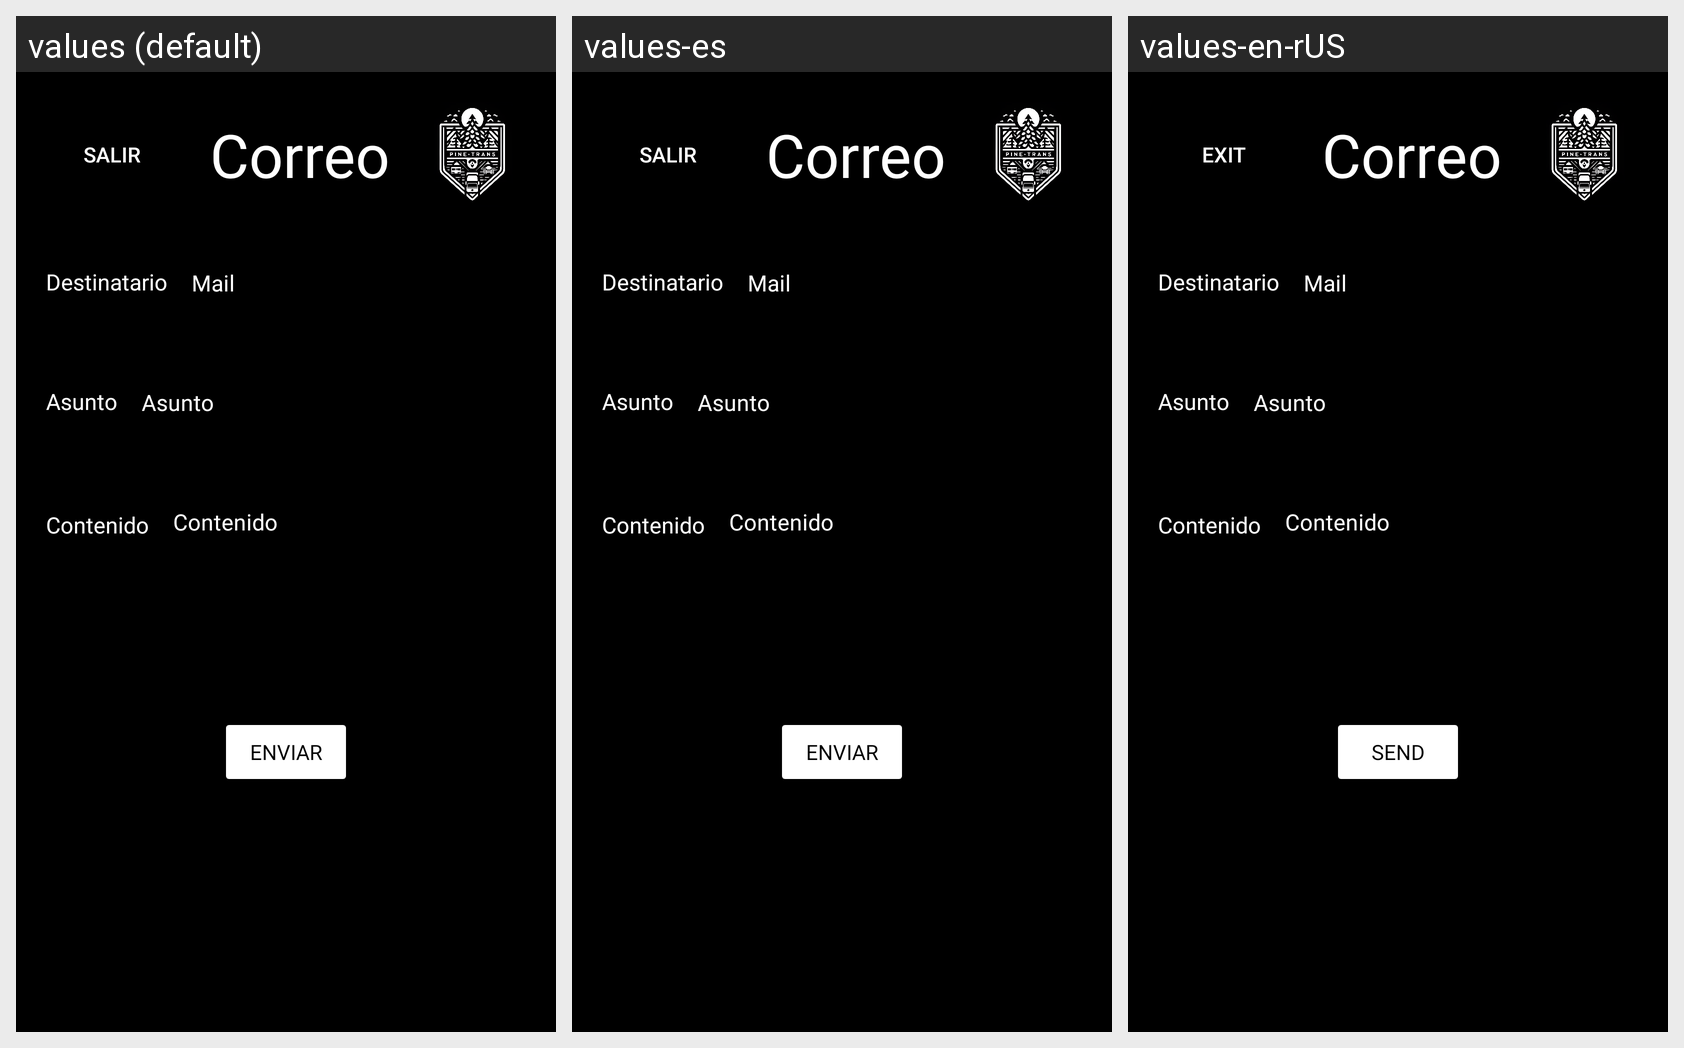

The Android screen above is rendered under several locales of the same app. Produce the string resources it draws, with the default and per-locale values.
Android screen res/layout/enviar_mail.xml rendered under 3 locales, left to right: values (default), values-es, values-en-rUS. Device: Nexus 5 (rendered at 1080×1920; each locale shown at half size, 540×960, under a caption strip naming it); theme Theme.GestionViajes.
Strings drawn on this screen, with the default value and each locale's value (text and hints the layout hard-codes, and strings that could not be matched under every locale, appear in the picture but are not listed):

Salir
  values: Salir
  values-es: Salir
  values-en-rUS: Exit

Enviar
  values: Enviar
  values-es: Enviar
  values-en-rUS: Send
